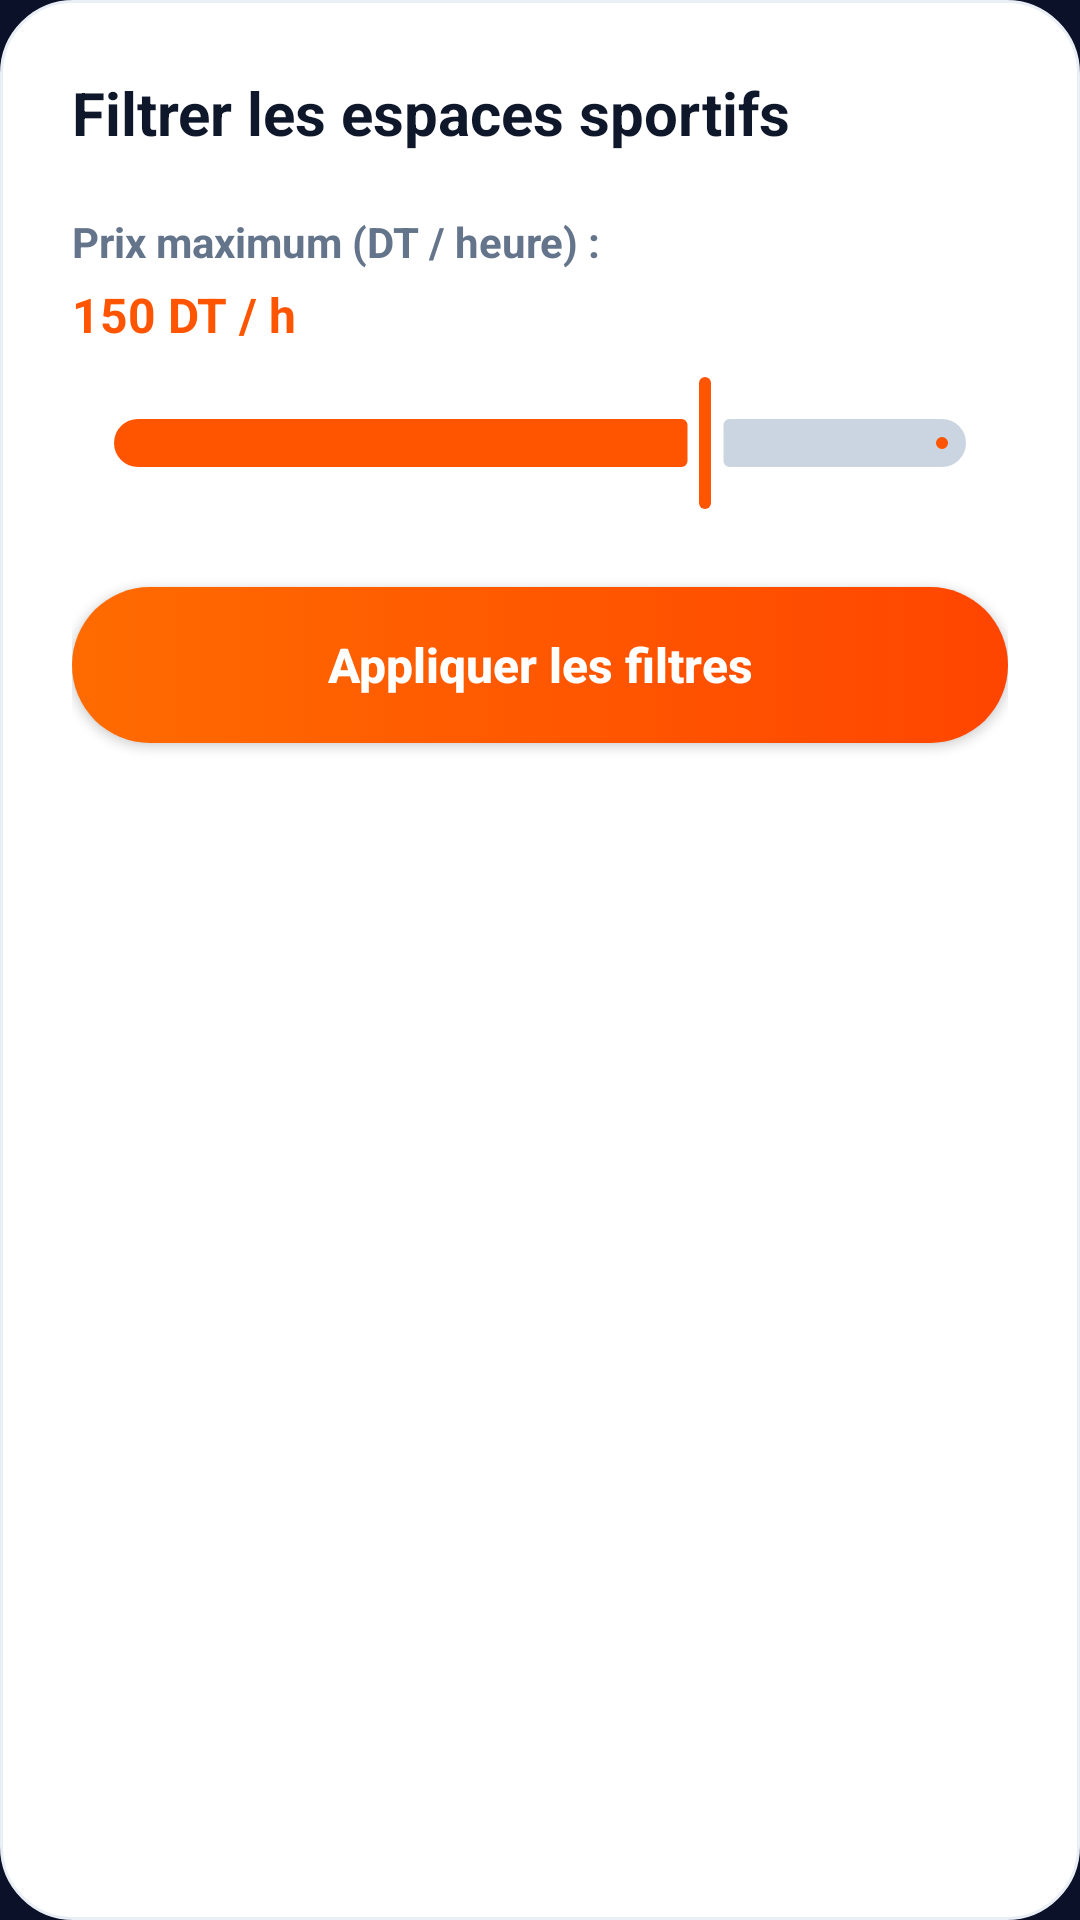

This screen was rendered from an Android layout file. Write that file and the resources it references.
<!-- AndroidManifest.xml: application theme Theme.Fieldify -->
<!-- res/layout/dialog_filter.xml -->
<?xml version="1.0" encoding="utf-8"?>
<LinearLayout xmlns:android="http://schemas.android.com/apk/res/android"
    xmlns:app="http://schemas.android.com/apk/res-auto"
    android:layout_width="match_parent"
    android:layout_height="wrap_content"
    android:background="@drawable/bg_card_white"
    android:orientation="vertical"
    android:padding="24dp">

    <TextView
        android:layout_width="wrap_content"
        android:layout_height="wrap_content"
        android:text="Filtrer les espaces sportifs"
        android:textColor="@color/text_primary"
        android:textSize="20sp"
        android:textStyle="bold" />

    
    <TextView
        android:layout_width="wrap_content"
        android:layout_height="wrap_content"
        android:layout_marginTop="20dp"
        android:text="Prix maximum (DT / heure) :"
        android:textColor="@color/text_secondary"
        android:textSize="14sp"
        android:textStyle="bold" />

    <TextView
        android:id="@+id/tv_filter_price_val"
        android:layout_width="wrap_content"
        android:layout_height="wrap_content"
        android:layout_marginTop="4dp"
        android:text="150 DT / h"
        android:textColor="@color/orange_primary"
        android:textSize="16sp"
        android:textStyle="bold" />

    <com.google.android.material.slider.Slider
        android:id="@+id/slider_max_price"
        android:layout_width="match_parent"
        android:layout_height="wrap_content"
        android:layout_marginTop="8dp"
        android:valueFrom="30"
        android:valueTo="200"
        android:value="150"
        app:thumbColor="@color/orange_primary"
        app:trackColorActive="@color/orange_primary"
        app:trackColorInactive="#CBD5E1" />

    
    <androidx.appcompat.widget.AppCompatButton
        android:id="@+id/btn_apply_filter"
        android:layout_width="match_parent"
        android:layout_height="52dp"
        android:layout_marginTop="24dp"
        android:background="@drawable/selector_button_orange"
        android:text="Appliquer les filtres"
        android:textAllCaps="false"
        android:textColor="@color/white"
        android:textSize="16sp"
        android:textStyle="bold" />

</LinearLayout>
<!-- resources referenced by this layout -->
<resources>
  <color name="orange_primary">#FF5500</color>
  <color name="text_primary">#0F172A</color>
  <color name="text_secondary">#64748B</color>
  <color name="white">#FFFFFF</color>
  <!-- drawable bg_card_white (drawable) -->
  <?xml version="1.0" encoding="utf-8"?>
  <shape xmlns:android="http://schemas.android.com/apk/res/android"
      android:shape="rectangle">
      <solid android:color="@color/white" />
      <corners android:radius="24dp" />
      <stroke
          android:width="1dp"
          android:color="#EAEFF5" />
  </shape>
  <!-- drawable selector_button_orange (drawable) -->
  <?xml version="1.0" encoding="utf-8"?>
  <selector xmlns:android="http://schemas.android.com/apk/res/android">
      <item android:state_pressed="true" android:drawable="@drawable/bg_button_orange_pressed" />
      <item android:drawable="@drawable/bg_button_orange" />
  </selector>
  <style name="Theme.Fieldify" parent="Base.Theme.Fieldify" />
  <!-- drawable bg_button_orange_pressed (drawable) -->
  <?xml version="1.0" encoding="utf-8"?>
  <shape xmlns:android="http://schemas.android.com/apk/res/android"
      android:shape="rectangle">
      <solid android:color="#D94800" />
      <corners android:radius="28dp" />
  </shape>
  <!-- drawable bg_button_orange (drawable) -->
  <?xml version="1.0" encoding="utf-8"?>
  <shape xmlns:android="http://schemas.android.com/apk/res/android"
      android:shape="rectangle">
      <gradient
          android:angle="0"
          android:startColor="#FF6B00"
          android:endColor="#FF4500"
          android:type="linear" />
      <corners android:radius="28dp" />
  </shape>
  <style name="Base.Theme.Fieldify" parent="Theme.Material3.DayNight.NoActionBar">
          <item name="colorPrimary">@color/orange_primary</item>
          <item name="android:statusBarColor">@color/navy_dark</item>
          <item name="android:windowLightStatusBar">false</item>
          <item name="android:windowBackground">@color/navy_dark</item>
      </style>
  <color name="navy_dark">#0A1128</color>
</resources>
